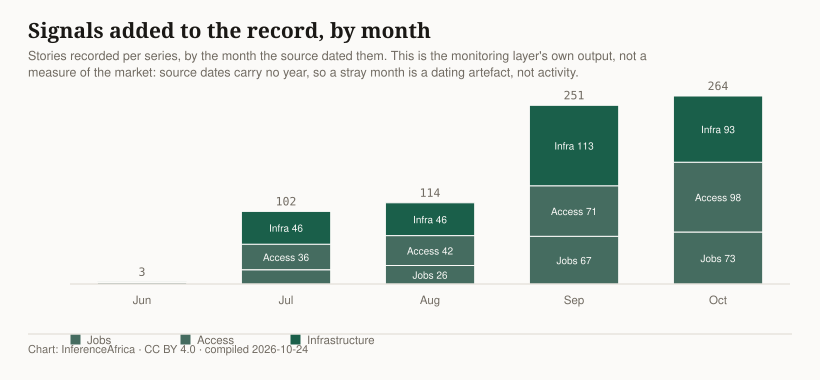

The file beside this chart, header and first rows:
Month 2026, Jobs, Access, Infrastructure, Total
Jun, 0, 2, 1, 3
Jul, 20, 36, 46, 102
Aug, 26, 42, 46, 114
Sep, 67, 71, 113, 251
Oct, 73, 98, 93, 264
